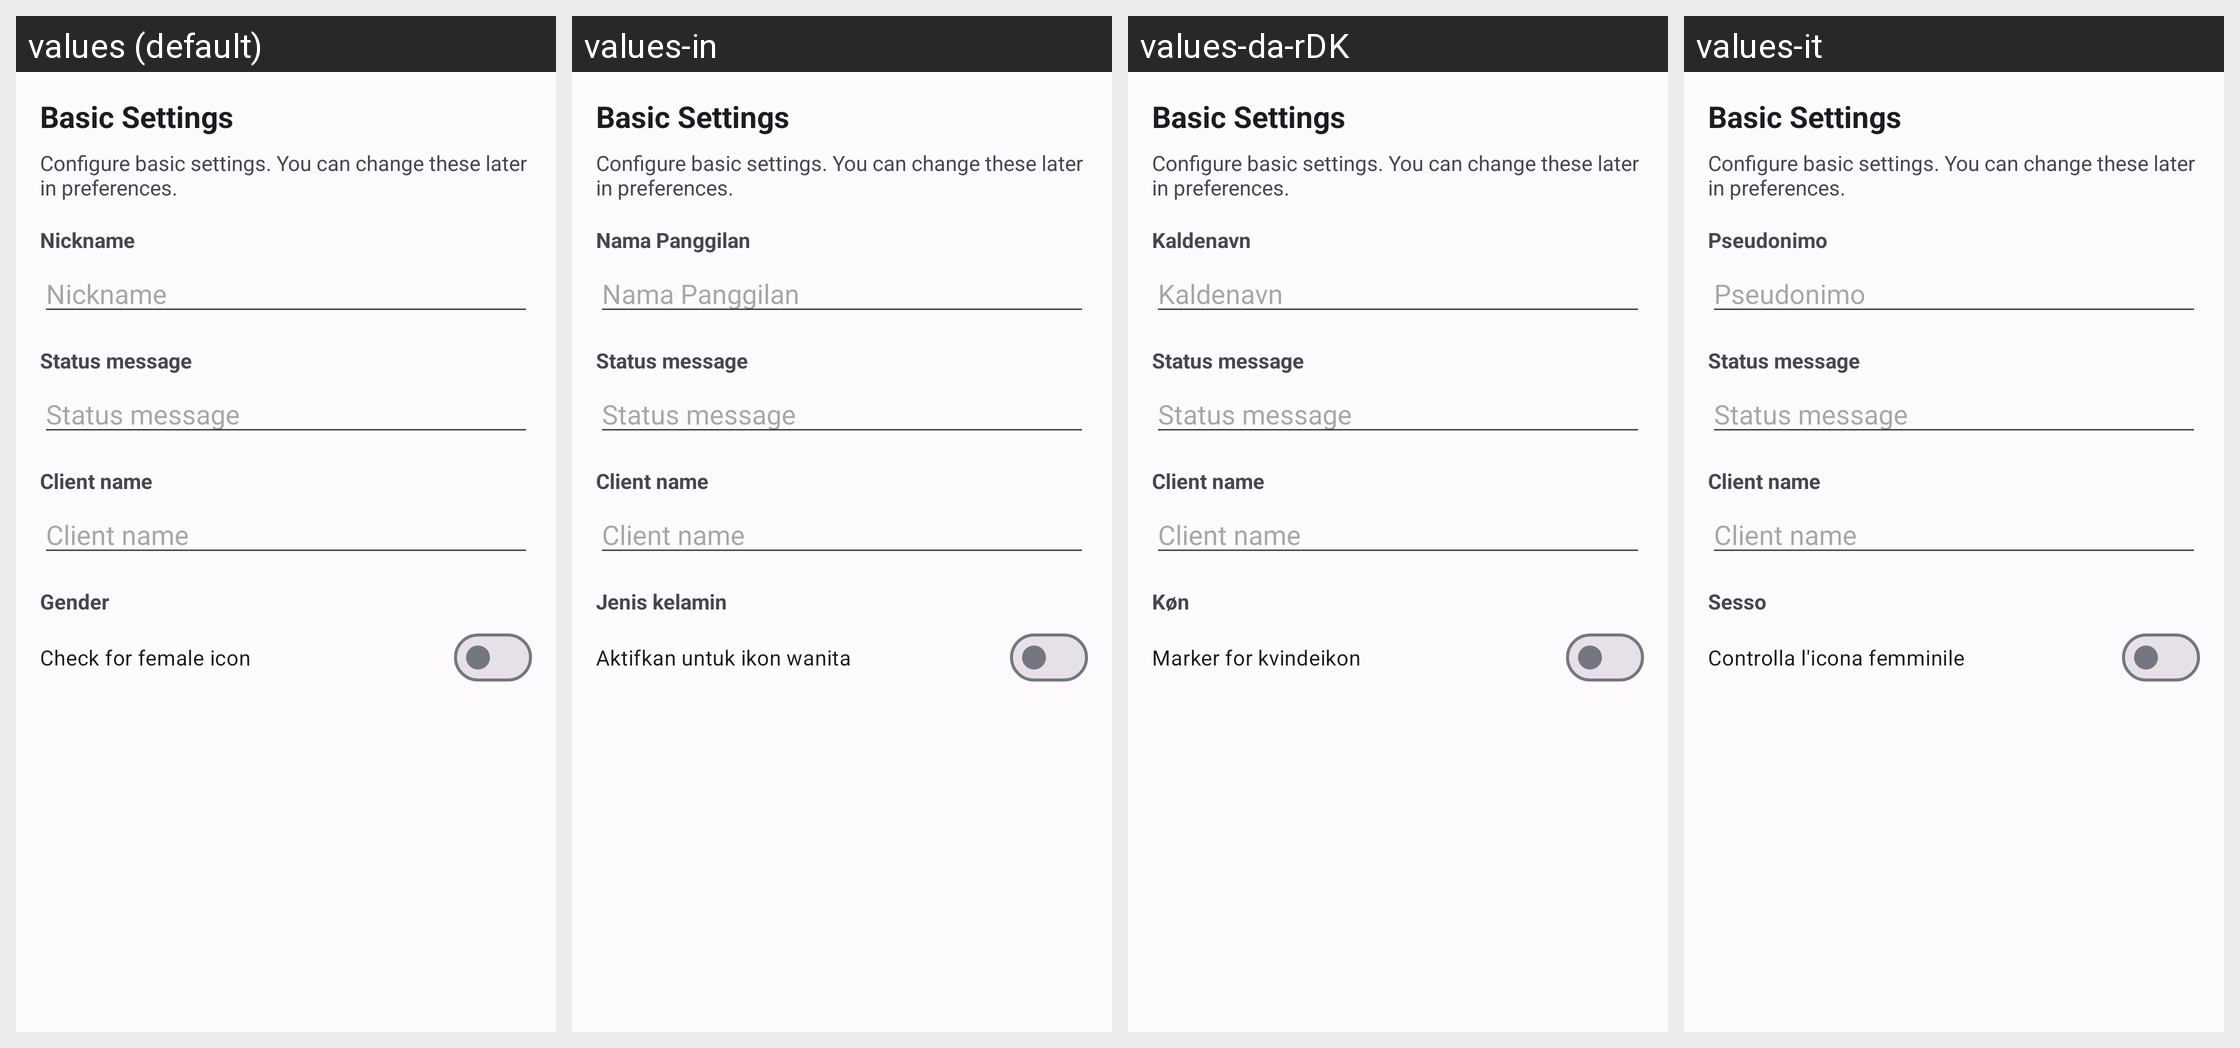

Strings drawn on this Android screen and how each of the app's shown locales translates them:
Android screen res/layout/fragment_welcome_settings.xml rendered under 4 locales, left to right: values (default), values-in, values-da-rDK, values-it. Device: Nexus 5 (rendered at 1080×1920; each locale shown at half size, 540×960, under a caption strip naming it); theme AppTheme.
Other locales in the repository, not shown: values-ar, values-ar-rIL, values-az, values-de, values-es, values-hr, values-mk, values-nl, values-pt, values-ru, values-tr, values-vi-rVN, values-zh.
Strings drawn on this screen, with the default value and each locale's value (text and hints the layout hard-codes, and strings that could not be matched under every locale, appear in the picture but are not listed):

welcome_settings_title
  values: Basic Settings
  values-in: Basic Settings  [not translated; the default value is used]
  values-da-rDK: Basic Settings  [not translated; the default value is used]
  values-it: Basic Settings  [not translated; the default value is used]

welcome_settings_description
  values: Configure basic settings. You can change these later in preferences.
  values-in: Configure basic settings. You can change these later in preferences.  [not translated; the default value is used]
  values-da-rDK: Configure basic settings. You can change these later in preferences.  [not translated; the default value is used]
  values-it: Configure basic settings. You can change these later in preferences.  [not translated; the default value is used]

pref_title_nickname
  values: Nickname
  values-in: Nama Panggilan
  values-da-rDK: Kaldenavn
  values-it: Pseudonimo

pref_title_statusmsg
  values: Status message
  values-in: Status message  [not translated; the default value is used]
  values-da-rDK: Status message  [not translated; the default value is used]
  values-it: Status message  [not translated; the default value is used]

pref_title_clientname
  values: Client name
  values-in: Client name  [not translated; the default value is used]
  values-da-rDK: Client name  [not translated; the default value is used]
  values-it: Client name  [not translated; the default value is used]

pref_title_gender
  values: Gender
  values-in: Jenis kelamin
  values-da-rDK: Køn
  values-it: Sesso

pref_summary_gender
  values: Check for female icon
  values-in: Aktifkan untuk ikon wanita
  values-da-rDK: Marker for kvindeikon
  values-it: Controlla l'icona femminile
